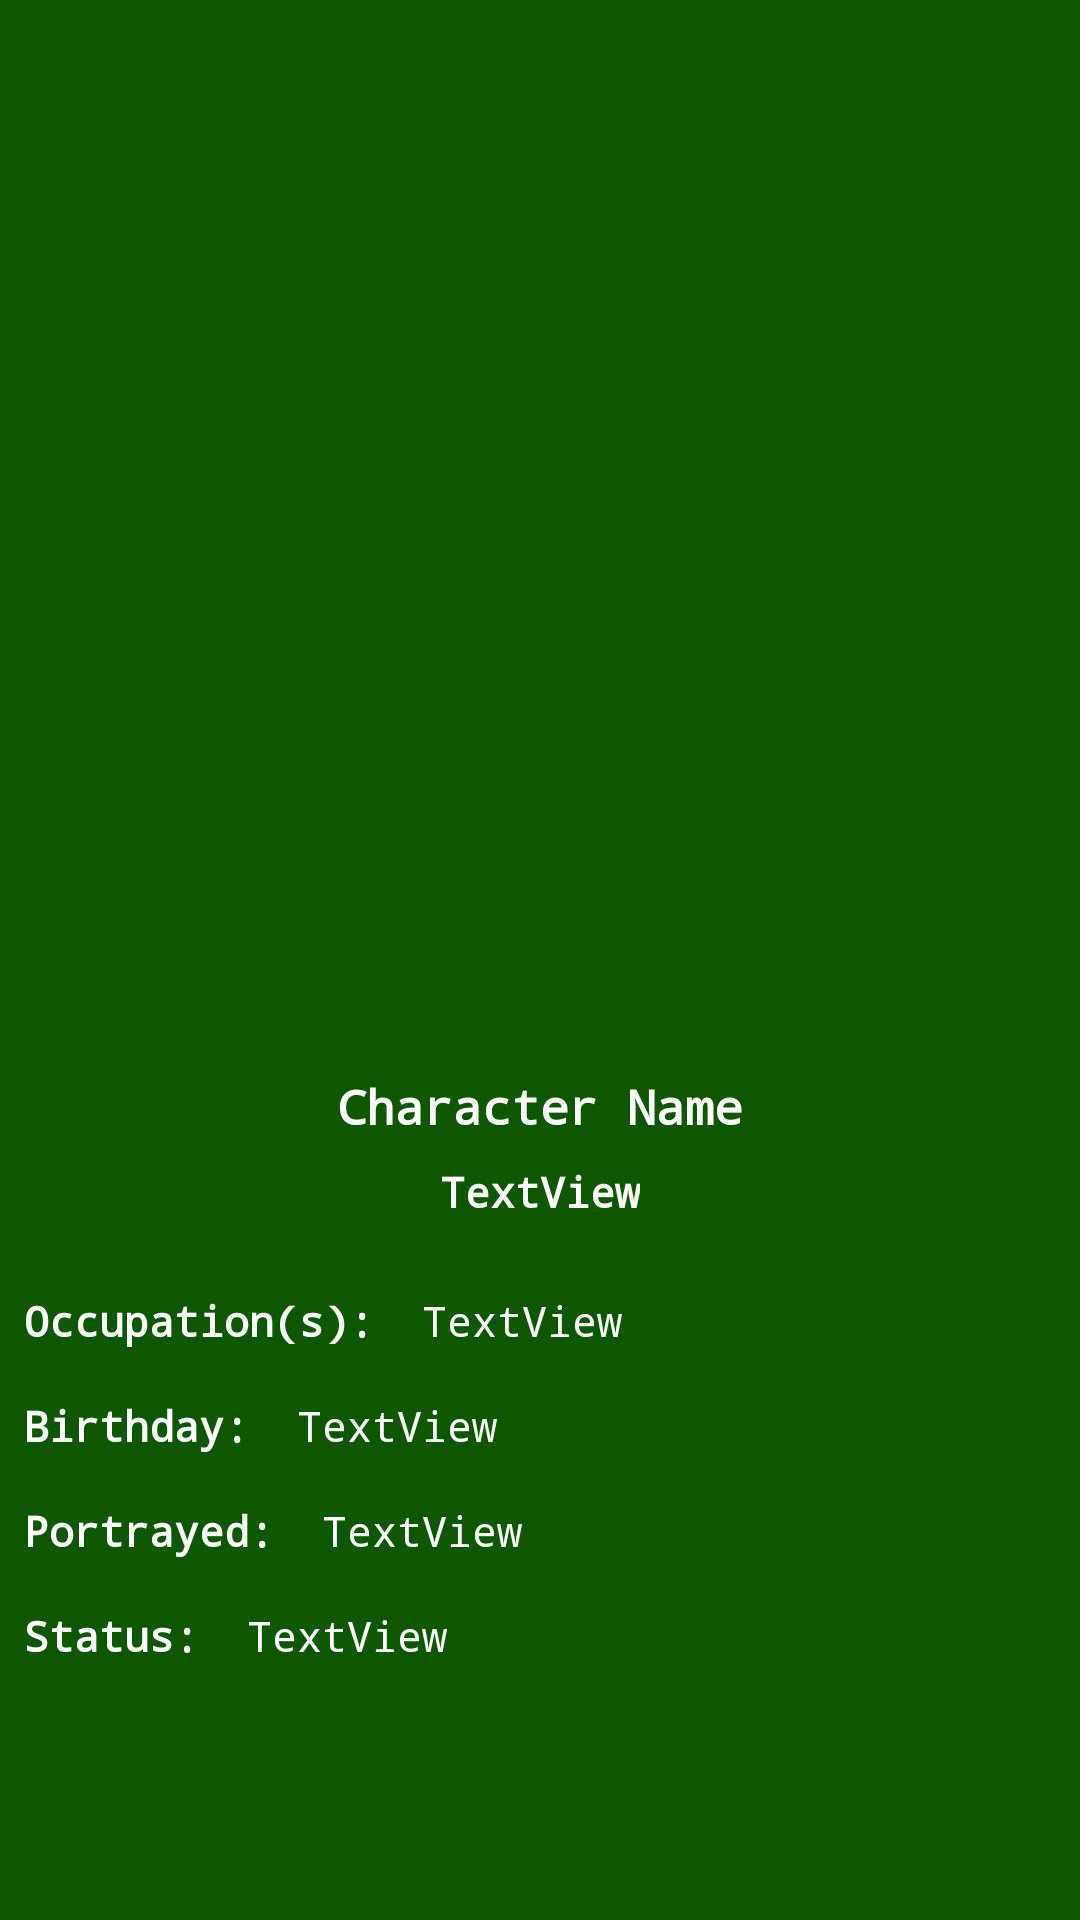

Write the Android layout XML for this screen, with the resource values it uses.
<!-- AndroidManifest.xml: application theme Theme.BreakingBad -->
<!-- res/layout/fragment_character_details.xml -->
<?xml version="1.0" encoding="utf-8"?>
<androidx.constraintlayout.widget.ConstraintLayout xmlns:android="http://schemas.android.com/apk/res/android"
    xmlns:app="http://schemas.android.com/apk/res-auto"
    xmlns:tools="http://schemas.android.com/tools"
    android:layout_width="match_parent"
    android:layout_height="match_parent"
    tools:context=".presentation.characterdetails.CharacterDetailsFragment"
    android:background="#0D5701">

    <TextView
        android:id="@+id/tvCharacterName"
        android:layout_width="wrap_content"
        android:layout_height="wrap_content"
        android:layout_marginTop="8dp"
        android:maxLines="1"
        android:text="Character Name"
        android:textColor="@color/white"
        android:textSize="16sp"
        android:textStyle="bold"
        android:typeface="monospace"
        app:layout_constraintEnd_toEndOf="parent"
        app:layout_constraintStart_toStartOf="parent"
        app:layout_constraintTop_toBottomOf="@+id/ivCharacter" />

    <ImageView
        android:id="@+id/ivCharacter"
        android:layout_width="0dp"
        android:layout_height="350dp"
        android:scaleType="fitXY"
        app:layout_constraintEnd_toEndOf="parent"
        app:layout_constraintStart_toStartOf="parent"
        app:layout_constraintTop_toTopOf="parent"
        tools:src="@tools:sample/avatars" />

    <TextView
        android:id="@+id/tvOccupation"
        android:layout_width="wrap_content"
        android:layout_height="wrap_content"
        android:layout_marginStart="16dp"
        android:layout_marginTop="24dp"
        android:layout_marginEnd="8dp"
        android:maxLines="1"
        android:text="TextView"
        android:textColor="@color/white"
        android:typeface="monospace"
        app:layout_constraintEnd_toEndOf="parent"
        app:layout_constraintHorizontal_bias="0.0"
        app:layout_constraintStart_toEndOf="@+id/textView2"
        app:layout_constraintTop_toBottomOf="@+id/tvNickName" />

    <TextView
        android:id="@+id/tvNickName"
        android:layout_width="wrap_content"
        android:layout_height="wrap_content"
        android:layout_marginTop="8dp"
        android:text="TextView"
        android:textColor="@color/white"
        android:textSize="14sp"
        android:textStyle="bold"
        android:typeface="monospace"
        app:layout_constraintEnd_toEndOf="parent"
        app:layout_constraintStart_toStartOf="parent"
        app:layout_constraintTop_toBottomOf="@+id/tvCharacterName" />

    <TextView
        android:id="@+id/textView2"
        android:layout_width="wrap_content"
        android:layout_height="wrap_content"
        android:layout_marginStart="8dp"
        android:layout_marginTop="24dp"
        android:text="Occupation(s):"
        android:textColor="@color/white"
        android:textStyle="bold"
        android:typeface="monospace"
        app:layout_constraintStart_toStartOf="parent"
        app:layout_constraintTop_toBottomOf="@+id/tvNickName" />

    <TextView
        android:id="@+id/textView3"
        android:layout_width="wrap_content"
        android:layout_height="wrap_content"
        android:layout_marginStart="8dp"
        android:layout_marginTop="16dp"
        android:text="Birthday:"
        android:textColor="@color/white"
        android:textStyle="bold"
        android:typeface="monospace"
        app:layout_constraintStart_toStartOf="parent"
        app:layout_constraintTop_toBottomOf="@+id/textView2" />

    <TextView
        android:id="@+id/tvBirthday"
        android:layout_width="wrap_content"
        android:layout_height="wrap_content"
        android:layout_marginStart="16dp"
        android:layout_marginTop="16dp"
        android:text="TextView"
        android:textColor="@color/white"
        android:typeface="monospace"
        app:layout_constraintStart_toEndOf="@+id/textView3"
        app:layout_constraintTop_toBottomOf="@+id/tvOccupation" />

    <TextView
        android:id="@+id/textView5"
        android:layout_width="wrap_content"
        android:layout_height="wrap_content"
        android:layout_marginStart="8dp"
        android:layout_marginTop="16dp"
        android:text="Portrayed:"
        android:textColor="@color/white"
        android:textStyle="bold"
        android:typeface="monospace"
        app:layout_constraintStart_toStartOf="parent"
        app:layout_constraintTop_toBottomOf="@+id/textView3" />

    <TextView
        android:id="@+id/tvPortrayed"
        android:layout_width="wrap_content"
        android:layout_height="wrap_content"
        android:layout_marginStart="16dp"
        android:layout_marginTop="16dp"
        android:text="TextView"
        android:textColor="@color/white"
        android:typeface="monospace"
        app:layout_constraintStart_toEndOf="@+id/textView5"
        app:layout_constraintTop_toBottomOf="@+id/tvBirthday" />

    <TextView
        android:id="@+id/textView7"
        android:layout_width="wrap_content"
        android:layout_height="wrap_content"
        android:layout_marginStart="8dp"
        android:layout_marginTop="16dp"
        android:text="Status:"
        android:textColor="@color/white"
        android:textStyle="bold"
        android:typeface="monospace"
        app:layout_constraintStart_toStartOf="parent"
        app:layout_constraintTop_toBottomOf="@+id/textView5" />

    <TextView
        android:id="@+id/tvStatus"
        android:layout_width="wrap_content"
        android:layout_height="wrap_content"
        android:layout_marginStart="16dp"
        android:layout_marginTop="16dp"
        android:text="TextView"
        android:textColor="@color/white"
        android:typeface="monospace"
        app:layout_constraintStart_toEndOf="@+id/textView7"
        app:layout_constraintTop_toBottomOf="@+id/tvPortrayed" />

</androidx.constraintlayout.widget.ConstraintLayout>
<!-- resources referenced by this layout -->
<resources>
  <color name="white">#FFFFFFFF</color>
  <style name="Theme.BreakingBad" parent="Theme.MaterialComponents.DayNight.DarkActionBar">
          
          <item name="colorPrimary">@color/colorOnPrimary</item>
          <item name="colorPrimaryVariant">@color/colorPrimaryVariant</item>
          <item name="colorOnPrimary">@color/white</item>
          
          <item name="colorSecondary">@color/teal_200</item>
          <item name="colorSecondaryVariant">@color/teal_700</item>
          <item name="colorOnSecondary">@color/black</item>
          
          <item name="android:statusBarColor" tools:targetApi="l">?attr/colorPrimaryVariant</item>
          
      </style>
  <color name="colorOnPrimary">#0D5701</color>
  <color name="colorPrimaryVariant">#0D5701</color>
  <color name="teal_200">#FF03DAC5</color>
  <color name="teal_700">#FF018786</color>
  <color name="black">#FF000000</color>
</resources>
